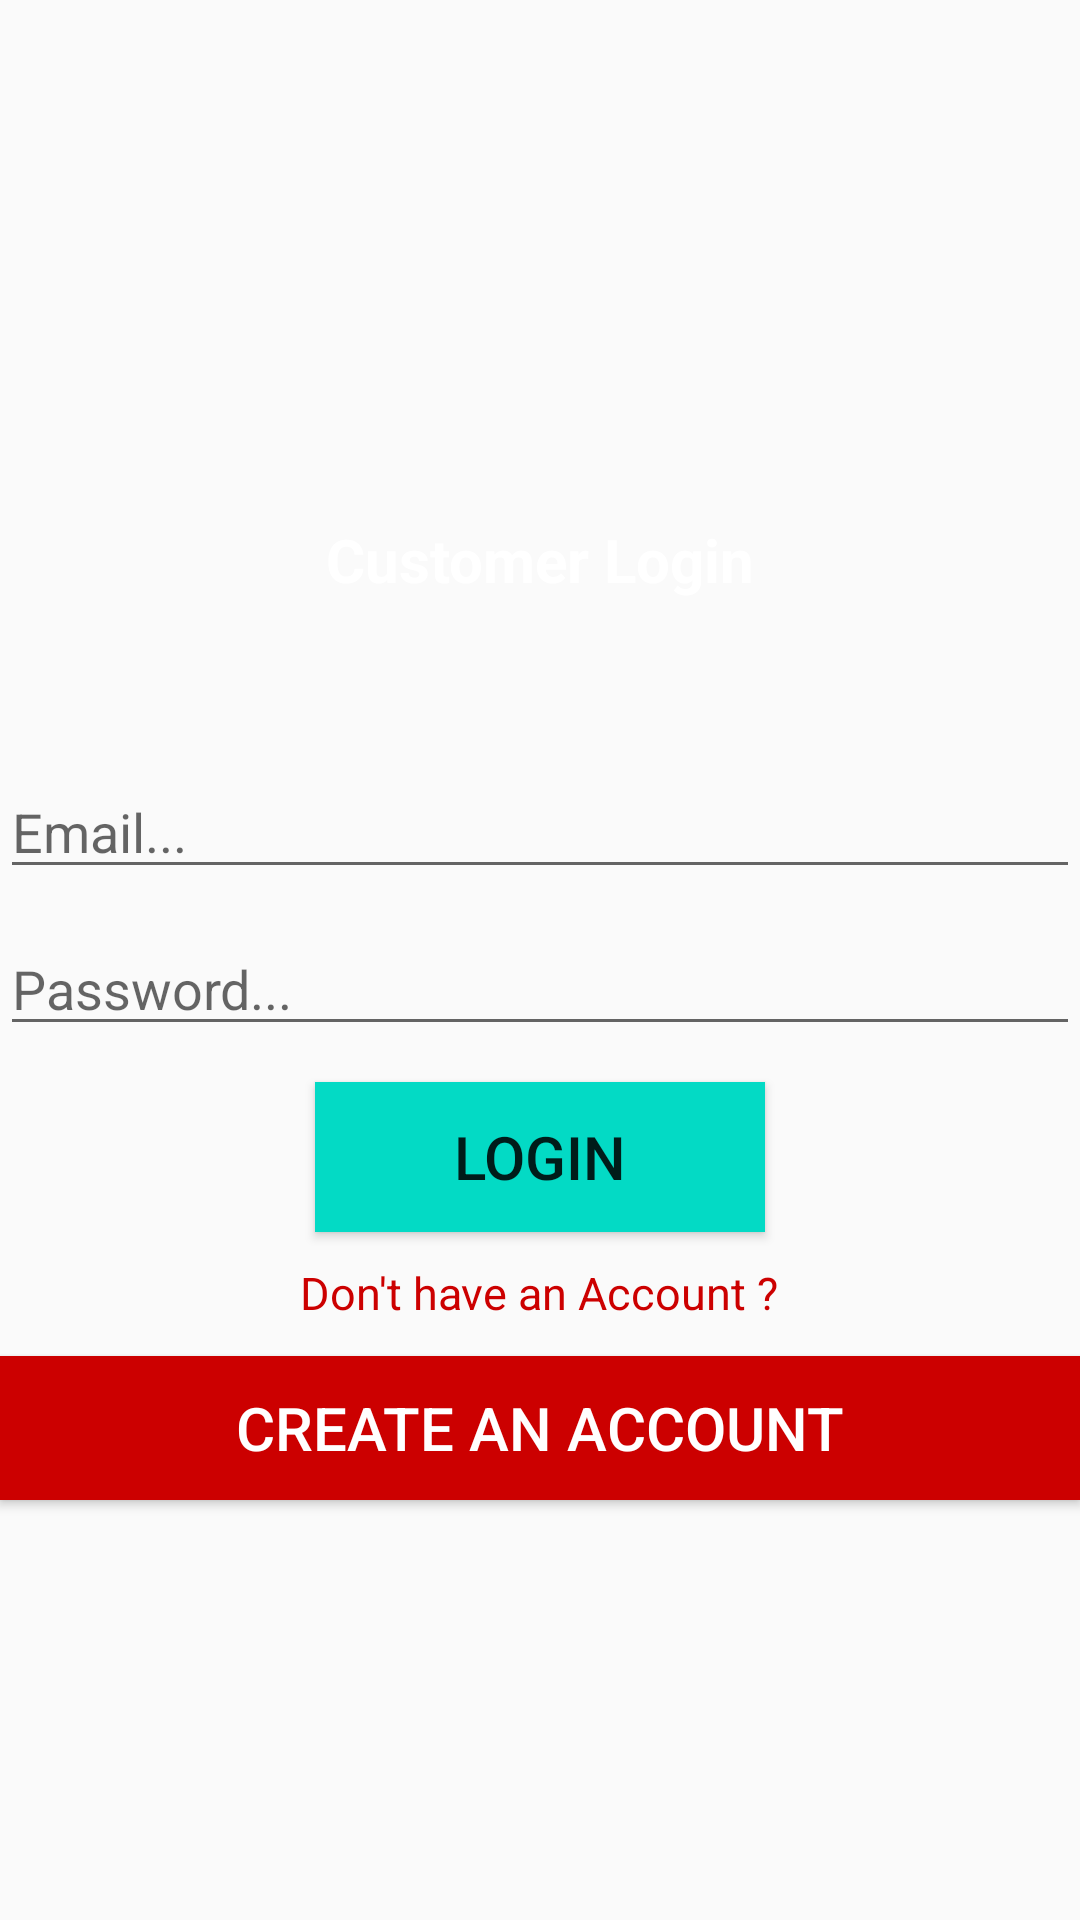

Here is an Android app screen rendered from its layout file. Give the layout XML and the strings, colors and styles it references.
<!-- AndroidManifest.xml: application theme AppTheme -->
<!-- res/layout/activity_main.xml -->
<?xml version="1.0" encoding="utf-8"?>
<RelativeLayout xmlns:android="http://schemas.android.com/apk/res/android"
    xmlns:app="http://schemas.android.com/apk/res-auto"
    xmlns:tools="http://schemas.android.com/tools"
    android:layout_width="match_parent"
    android:layout_height="match_parent"
    android:background="@drawable/car"
    android:orientation="vertical"
    tools:context=".CustomerLogin">


    <TextView
        android:id="@+id/customer_status"
        android:layout_width="match_parent"
        android:layout_height="wrap_content"
        android:layout_alignParentTop="true"
        android:layout_centerHorizontal="true"
        android:layout_marginTop="173dp"
        android:text="@string/customer_login"
        android:textAlignment="center"
        android:textColor="@android:color/background_light"
        android:textSize="20sp"
        android:textStyle="bold"
        android:gravity="center_horizontal" />

    
    <EditText
        android:id="@+id/customer_email"
        android:layout_width="match_parent"
        android:layout_height="wrap_content"
        android:layout_alignParentStart="true"
        android:layout_below="@+id/customer_status"
        android:layout_marginTop="55dp"
        android:ems="10"
        android:hint="@string/email"
        android:inputType="textEmailAddress"
        android:layout_alignParentLeft="true"
        android:importantForAutofill="no" />


    
    <EditText
        android:id="@+id/customer_password"
        android:layout_width="match_parent"
        android:layout_height="wrap_content"
        android:layout_marginTop="11dp"
        android:ems="10"
        android:hint="@string/password"
        android:inputType="textPassword"
        android:layout_below="@+id/customer_email"
        android:layout_alignParentStart="true"
        android:layout_alignParentLeft="true"
        android:importantForAutofill="no" />

    <Button
        android:id="@+id/customer_login_btn"
        android:layout_width="150dp"
        android:layout_height="50dp"
        android:layout_below="@+id/customer_password"
        android:layout_centerHorizontal="true"
        android:layout_marginTop="12dp"
        android:onClick="loginBtn"
        android:background="@color/colorAccent"
        android:text="@string/login"
        android:textSize="20sp" />

    <TextView
        android:id="@+id/customer_register_link"
        android:layout_width="wrap_content"
        android:layout_height="wrap_content"
        android:layout_below="@+id/customer_login_btn"
        android:layout_centerHorizontal="true"
        android:layout_marginTop="10dp"
        android:text="@string/don_t_have_an_account1"
        android:textColor="@android:color/holo_red_dark"
        android:textSize="15sp" />

    <Button
        android:id="@+id/customer_register_btn"
        android:layout_width="match_parent"
        android:layout_height="wrap_content"
        android:layout_alignParentStart="true"
        android:layout_below="@+id/customer_register_link"
        android:layout_marginTop="11dp"
        android:background="@android:color/holo_red_dark"
        android:text="@string/create_an_account"
        android:onClick="btnGo"
        android:textColor="@android:color/background_light"
        android:textSize="20sp"
        android:layout_alignParentLeft="true" />
</RelativeLayout>
<!-- resources referenced by this layout -->
<resources>
  <color name="colorAccent">#03DAC5</color>
  <!-- drawable car: png bitmap (mipmap-hdpi, 275 bytes) -->
  <string name="create_an_account">Create an Account</string>
  <string name="customer_login">Customer Login</string>
  <string name="don_t_have_an_account1">Don\'t have an Account ?</string>
  <string name="email">Email...</string>
  <string name="login">Login</string>
  <string name="password">Password...</string>
  <style name="AppTheme" parent="Base.Theme.AppCompat.Light.DarkActionBar">
          
          <item name="colorPrimary">@color/colorPrimary</item>
          <item name="colorPrimaryDark">@color/colorPrimaryDark</item>
          <item name="colorAccent">@color/colorAccent</item>
  
      </style>
  <color name="colorPrimary">#6200EE</color>
  <color name="colorPrimaryDark">#3700B3</color>
</resources>
